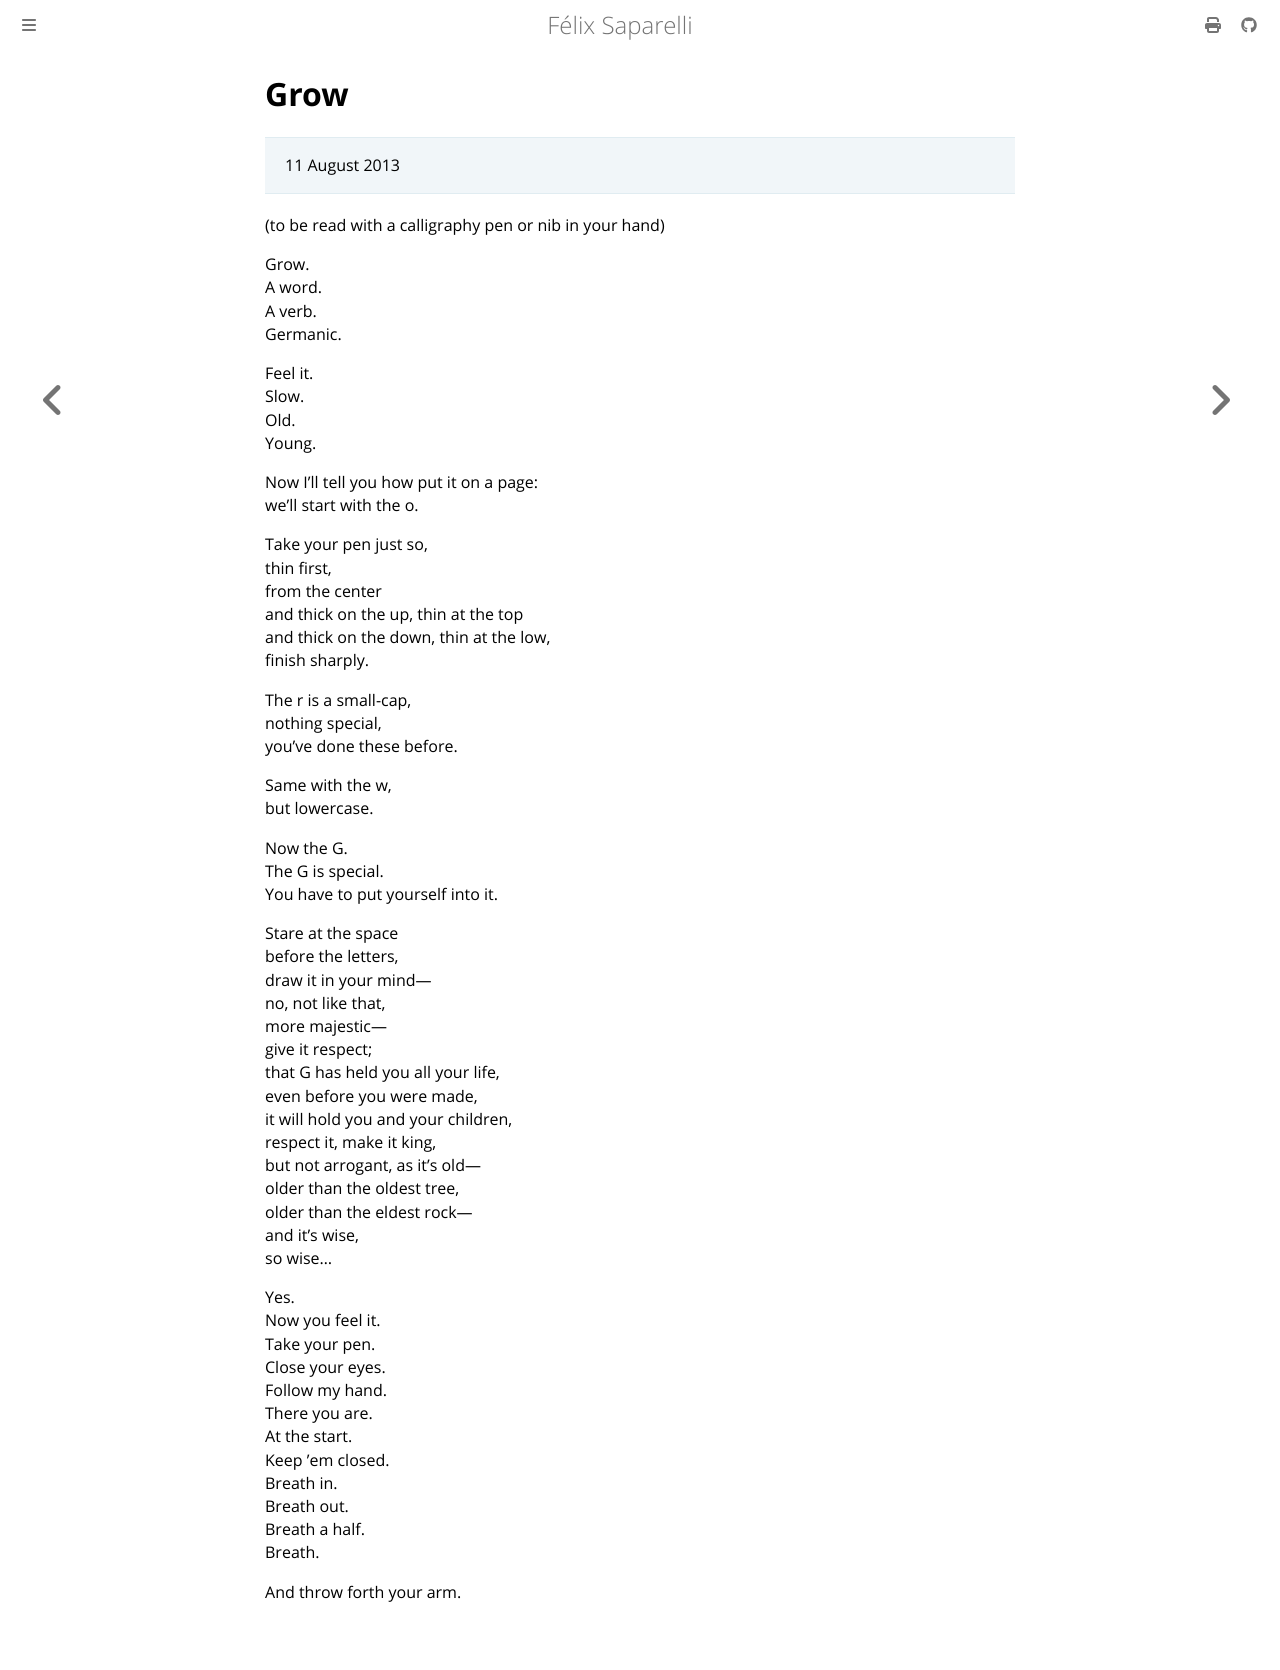

repository: passcod/blook · page: fiction/poetry/grow.html · generator: mdbook

# Grow

> 11 August 2013

(to be read with a calligraphy pen or nib in your hand)

Grow.  
A word.  
A verb.  
Germanic.  

Feel it.  
Slow.  
Old.  
Young.  

Now I'll tell you how put it on a page:  
we'll start with the o.  

Take your pen just so,  
thin first,  
from the center  
and thick on the up, thin at the top  
and thick on the down, thin at the low,  
finish sharply.  

The r is a small-cap,  
nothing special,  
you've done these before.  

Same with the w,  
but lowercase.  

Now the G.  
The G is special.  
You have to put yourself into it.  

Stare at the space  
before the letters,  
draw it in your mind—  
no, not like that,  
more majestic—  
give it respect;  
that G has held you all your life,  
even before you were made,  
it will hold you and your children,  
respect it, make it king,  
but not arrogant, as it's old—  
older than the oldest tree,  
older than the eldest rock—  
and it's wise,  
so wise…  

Yes.  
Now you feel it.  
Take your pen.  
Close your eyes.  
Follow my hand.  
There you are.  
At the start.  
Keep 'em closed.  
Breath in.  
Breath out.  
Breath a half.  
Breath.  

And throw forth your arm.
